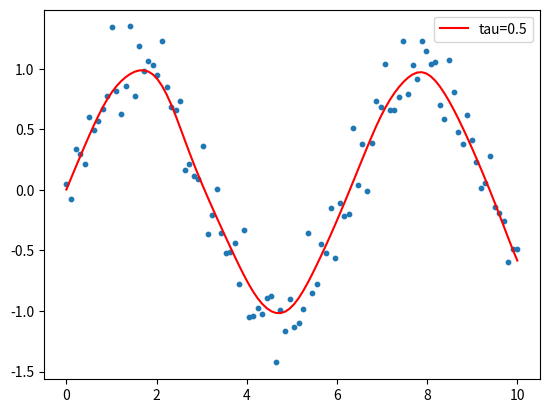

Write the Python code that produced this figure.
import numpy as np
import matplotlib.pyplot as plt

X = np.linspace(0, 10, 100)
y = np.sin(X) + np.random.normal(0, 0.2, 100)
tau = 0.5

def lwr(x_q, X, y, tau):
    weights = np.exp(-(X - x_q)**2 / (2 * tau**2))
    A = np.column_stack([weights, weights * X])
    theta = np.linalg.lstsq(A, weights * y, rcond=None)[0]
    return [1, x_q] @ theta

y_pred = [lwr(x, X, y, tau) for x in X]

plt.scatter(X, y, s=10)
plt.plot(X, y_pred, 'r', label=f'tau={tau}')
plt.legend()	
plt.show()
